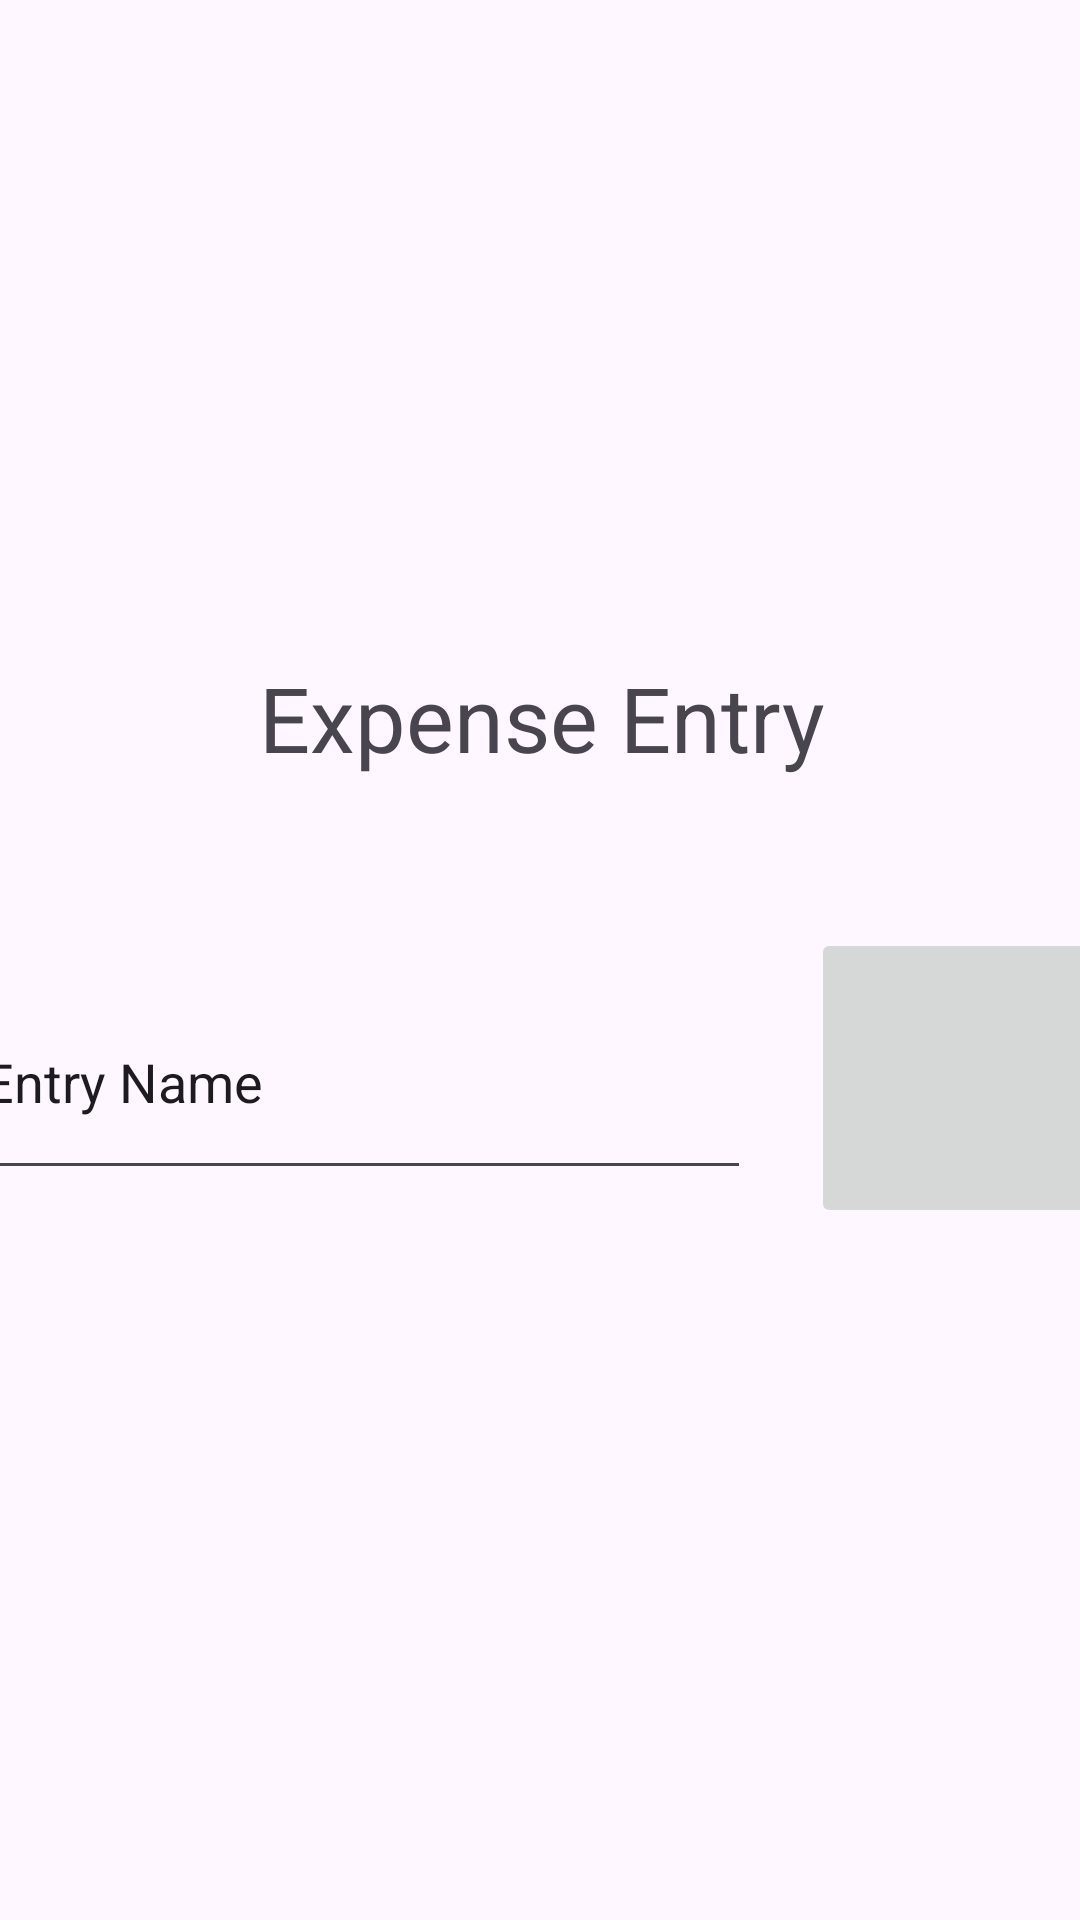

Here is an Android app screen rendered from its layout file. Give the layout XML and the strings, colors and styles it references.
<!-- AndroidManifest.xml: application theme Theme.BudgetBoet -->
<!-- res/layout/activity_expense_entry.xml -->
<?xml version="1.0" encoding="utf-8"?>
<androidx.constraintlayout.widget.ConstraintLayout xmlns:android="http://schemas.android.com/apk/res/android"
    xmlns:app="http://schemas.android.com/apk/res-auto"
    xmlns:tools="http://schemas.android.com/tools"
    android:layout_width="wrap_content"
    android:layout_height="wrap_content">

    <LinearLayout
        android:id="@+id/vertLayout"
        android:layout_width="400dp"
        android:layout_height="wrap_content"
        android:layout_margin="25dp"
        android:orientation="vertical"
        app:layout_constraintBottom_toBottomOf="parent"
        app:layout_constraintEnd_toEndOf="parent"
        app:layout_constraintStart_toStartOf="parent"
        app:layout_constraintTop_toTopOf="parent">

        <TextView
            android:id="@+id/txtTitle"
            android:layout_width="400dp"
            android:layout_height="100dp"
            android:layout_gravity="center"
            android:layout_margin="10dp"
            android:ems="10"
            android:inputType="text"
            android:text="@string/expense_entry"
            android:textSize="30sp"
            android:textAlignment="center"
            android:gravity="center"/>

        <LinearLayout
            android:id="@+id/horizLayout"
            android:layout_width="400dp"
            android:layout_height="wrap_content"
            android:layout_marginStart="0dp"
            android:layout_marginTop="0dp"
            android:layout_marginEnd="0dp"
            android:layout_marginBottom="0dp"
            android:orientation="horizontal"
            app:layout_constraintBottom_toBottomOf="parent"
            app:layout_constraintEnd_toEndOf="parent"
            app:layout_constraintStart_toStartOf="parent"
            app:layout_constraintTop_toTopOf="parent" >

            <EditText
                android:id="@+id/txtName"
                android:layout_width="200dp"
                android:layout_height="75dp"
                android:layout_margin="10dp"
                android:layout_gravity="center"
                android:autofillHints="First Name"
                android:ems="10"
                android:inputType="text"
                android:layout_weight="1"
                android:text="@string/entry_name" />

            <ImageButton
                android:id="@+id/imageButton"
                android:layout_width="100dp"
                android:layout_height="100dp"
                android:layout_weight="0"
                android:layout_margin="10dp"
                android:contentDescription="@string/image_button"
                android:text="@string/image_button"
                tools:srcCompat="@tools:sample/backgrounds/scenic" />


        </LinearLayout>

        <EditText
            android:id="@+id/editTextText5"
            android:layout_width="0dp"
            android:layout_height="0dp"
            android:layout_weight="1"
            android:ems="10"
            android:inputType="text"
            android:text="@string/description" />

    </LinearLayout>

</androidx.constraintlayout.widget.ConstraintLayout>
<!-- resources referenced by this layout -->
<resources>
  <string name="description">Description</string>
  <string name="entry_name">Entry Name</string>
  <string name="expense_entry">Expense Entry</string>
  <string name="image_button">Image Button</string>
  <style name="Theme.BudgetBoet" parent="Base.Theme.BudgetBoet" />
  <style name="Base.Theme.BudgetBoet" parent="Theme.Material3.DayNight.NoActionBar">
          
          
      </style>
</resources>
